Dataset: wheat3 (GitHub, dyy603/xulaixiang-Wheat-Disease-Identification). Classes: healthy, leaf rust, powdery mildew, septoria.

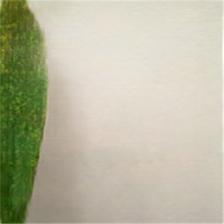
Label: powdery mildew

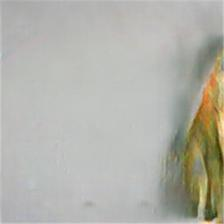
Label: septoria

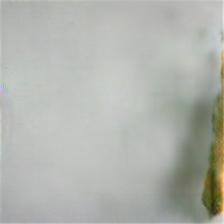
Label: septoria

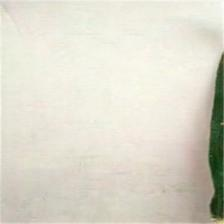
Label: healthy

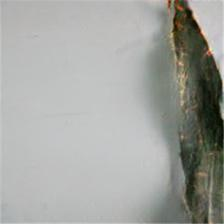
Label: leaf rust

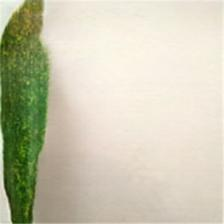
Label: powdery mildew
